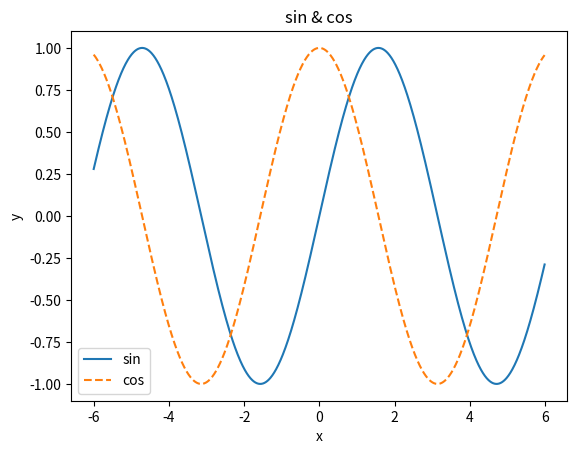

This chart was generated by the following Python code: (Note: this script raises an exception after producing the figure.)
import numpy as np
import matplotlib.pyplot as plt
from matplotlib.image import imread

x = np.arange(-6, 6, 0.01)
y1 = np.sin(x)
y2 = np.cos(x)

plt.plot(x, y1, label="sin")
plt.plot(x, y2, label="cos", linestyle="--")
plt.xlabel("x")
plt.ylabel("y")
plt.title("sin & cos")
plt.legend()
plt.show()

img = imread("./view.png")
plt.imshow(img)
plt.show()
